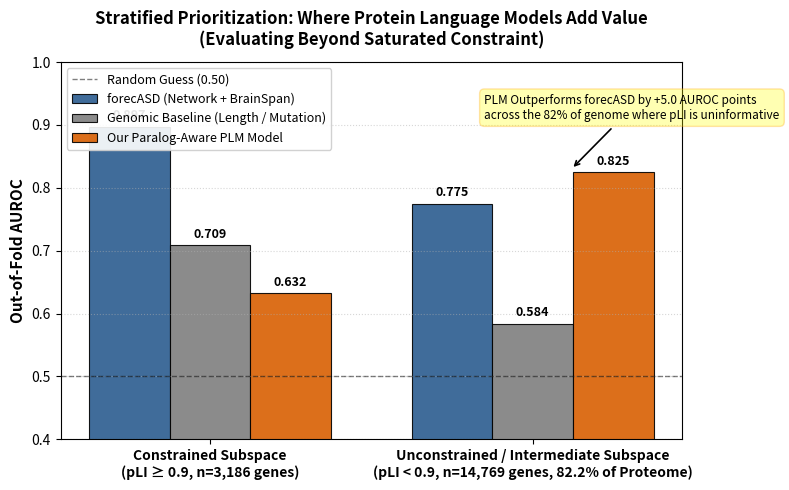

Write the Python code that produced this figure.
"""
Generate Publication Figure: Stratified Performance Across Constraint Regimes
=============================================================================
Compares PLM vs forecASD vs Genomic Baselines in:
1. Highly Constrained Genes (pLI >= 0.9, n=3,186)
2. Intermediate / Unconstrained Genes (pLI < 0.9, n=14,769, 82.2% of genome)
"""

import matplotlib
matplotlib.use("Agg")
import matplotlib.pyplot as plt
import numpy as np
import pandas as pd
from pathlib import Path

FIGURES_DIR = Path("figures")
FIGURES_DIR.mkdir(parents=True, exist_ok=True)

# Data from our verified stratified evaluation
categories = ["Constrained Subspace\n(pLI ≥ 0.9, n=3,186 genes)", "Unconstrained / Intermediate Subspace\n(pLI < 0.9, n=14,769 genes, 82.2% of Proteome)"]

# AUROCs
models = {
    "forecASD (Network + BrainSpan)": [0.8975, 0.7750],
    "Genomic Baseline (Length / Mutation)": [0.7087, 0.5840],
    "Our Paralog-Aware PLM Model": [0.6322, 0.8252]
}

x = np.arange(len(categories))
width = 0.25

fig, ax = plt.subplots(figsize=(8, 5))

colors = ["#2b5c8f", "#7f7f7f", "#d95f02"]

for i, (name, aurocs) in enumerate(models.items()):
    pos = x + (i - 1) * width
    rects = ax.bar(pos, aurocs, width, label=name, color=colors[i], alpha=0.9, edgecolor="black", linewidth=0.8)
    for rect in rects:
        height = rect.get_height()
        ax.annotate(f"{height:.3f}",
                    xy=(rect.get_x() + rect.get_width() / 2, height),
                    xytext=(0, 3),
                    textcoords="offset points",
                    ha="center", va="bottom", fontsize=9, fontweight="bold")

ax.set_ylabel("Out-of-Fold AUROC", fontsize=11, fontweight="bold")
ax.set_title("Stratified Prioritization: Where Protein Language Models Add Value\n(Evaluating Beyond Saturated Constraint)", fontsize=12, fontweight="bold", pad=12)
ax.set_xticks(x)
ax.set_xticklabels(categories, fontsize=10, fontweight="bold")
ax.set_ylim(0.4, 1.0)
ax.axhline(0.5, color="black", ls="--", lw=1, alpha=0.5, label="Random Guess (0.50)")
ax.legend(loc="upper left", framealpha=0.9, fontsize=9)
ax.grid(axis="y", linestyle=":", alpha=0.5)

# Annotation box highlighting the key finding
ax.annotate(
    "PLM Outperforms forecASD by +5.0 AUROC points\nacross the 82% of genome where pLI is uninformative",
    xy=(1.12, 0.83), xytext=(0.85, 0.91),
    arrowprops=dict(facecolor='black', arrowstyle='->', lw=1.2),
    fontsize=8.5, bbox=dict(boxstyle="round,pad=0.4", fc="yellow", alpha=0.3, ec="orange")
)

fig.tight_layout()
pdf_path = FIGURES_DIR / "stratified_performance_pli.pdf"
png_path = FIGURES_DIR / "stratified_performance_pli.png"
fig.savefig(pdf_path, bbox_inches="tight")
fig.savefig(png_path, dpi=200, bbox_inches="tight")
print(f"[INFO] Saved stratified plot to {pdf_path} and {png_path}")
